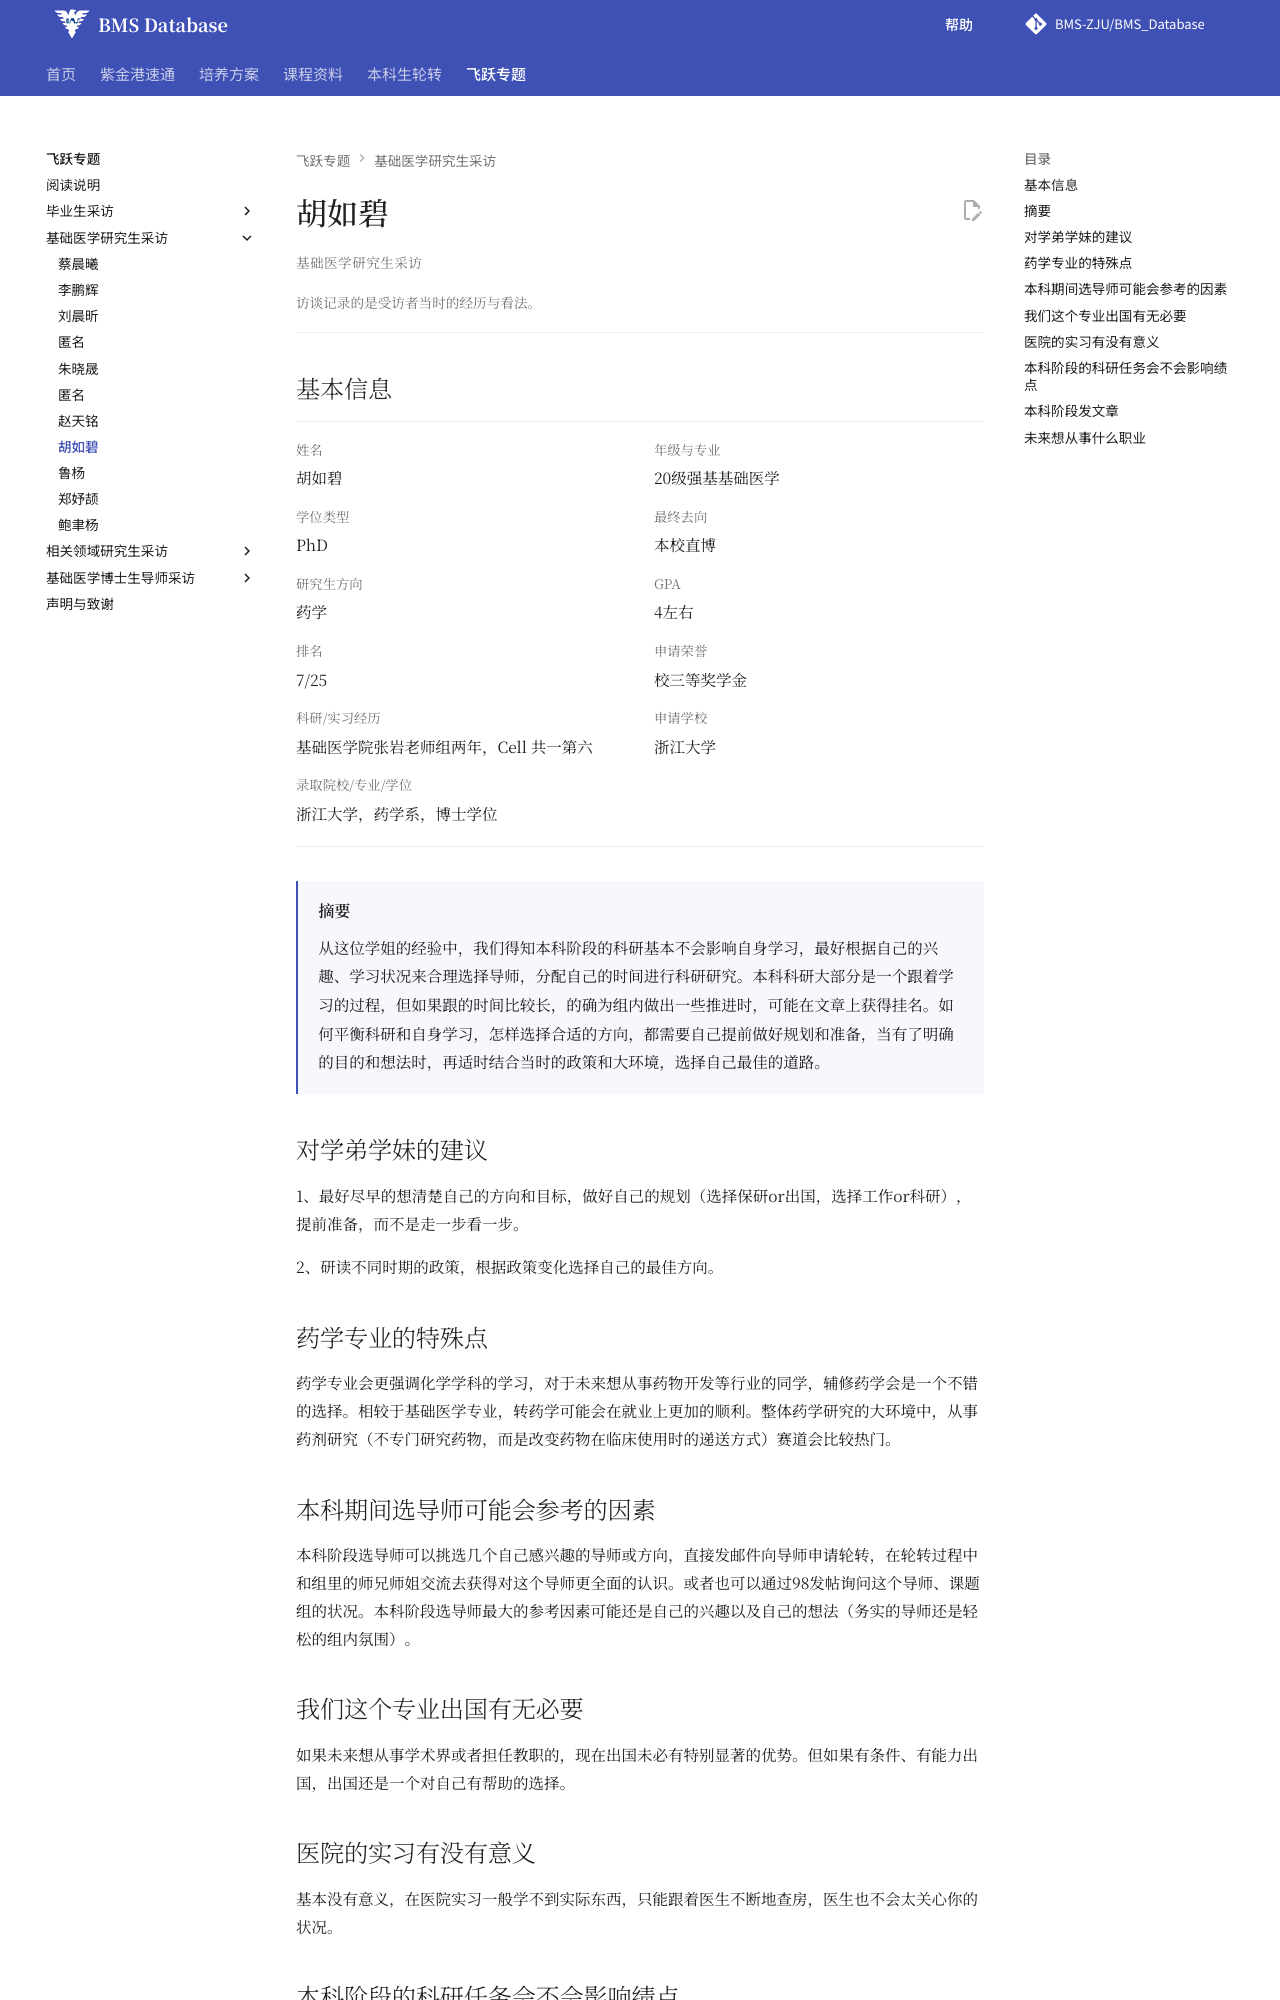

repository: BMS-ZJU/BMS_Database · page: feiyue/hu-rubi/index.html · generator: mkdocs

---
title: 胡如碧访谈 · 基础医学飞跃手册
---

<div class="fly-handbook fly-interview" markdown="1">

# 胡如碧

基础医学研究生采访
{ .fly-kicker }

访谈记录的是受访者当时的经历与看法。
{ .fly-context }

## 基本信息 {#_2}

<dl class="fly-profile">
<div class="fly-field"><dt>姓名</dt><dd><p>胡如碧</p></dd></div>
<div class="fly-field"><dt>年级与专业</dt><dd><p>20级强基基础医学</p></dd></div>
<div class="fly-field"><dt>学位类型</dt><dd><p>PhD</p></dd></div>
<div class="fly-field"><dt>最终去向</dt><dd><p>本校直博</p></dd></div>
<div class="fly-field"><dt>研究生方向</dt><dd><p>药学</p></dd></div>
<div class="fly-field"><dt>GPA</dt><dd><p>4左右</p></dd></div>
<div class="fly-field"><dt>排名</dt><dd><p>7&#47;25</p></dd></div>
<div class="fly-field"><dt>申请荣誉</dt><dd><p>校三等奖学金</p></dd></div>
<div class="fly-field"><dt>科研/实习经历</dt><dd><p>基础医学院张岩老师组两年，Cell 共一第六</p></dd></div>
<div class="fly-field"><dt>申请学校</dt><dd><p>浙江大学</p></dd></div>
<div class="fly-field fly-field--wide"><dt>录取院校/专业/学位</dt><dd><p>浙江大学，药学系，博士学位</p></dd></div>
</dl>

<div class="fly-abstract" markdown="1">

## 摘要 {#原文摘要}

从这位学姐的经验中，我们得知本科阶段的科研基本不会影响自身学习，最好根据自己的兴趣、学习状况来合理选择导师，分配自己的时间进行科研研究。本科科研大部分是一个跟着学习的过程，但如果跟的时间比较长，的确为组内做出一些推进时，可能在文章上获得挂名。如何平衡科研和自身学习，怎样选择合适的方向，都需要自己提前做好规划和准备，当有了明确的目的和想法时，再适时结合当时的政策和大环境，选择自己最佳的道路。


</div>

## 对学弟学妹的建议

1、最好尽早的想清楚自己的方向和目标，做好自己的规划（选择保研or出国，选择工作or科研），提前准备，而不是走一步看一步。

2、研读不同时期的政策，根据政策变化选择自己的最佳方向。

## 药学专业的特殊点

药学专业会更强调化学学科的学习，对于未来想从事药物开发等行业的同学，辅修药学会是一个不错的选择。相较于基础医学专业，转药学可能会在就业上更加的顺利。整体药学研究的大环境中，从事药剂研究（不专门研究药物，而是改变药物在临床使用时的递送方式）赛道会比较热门。
